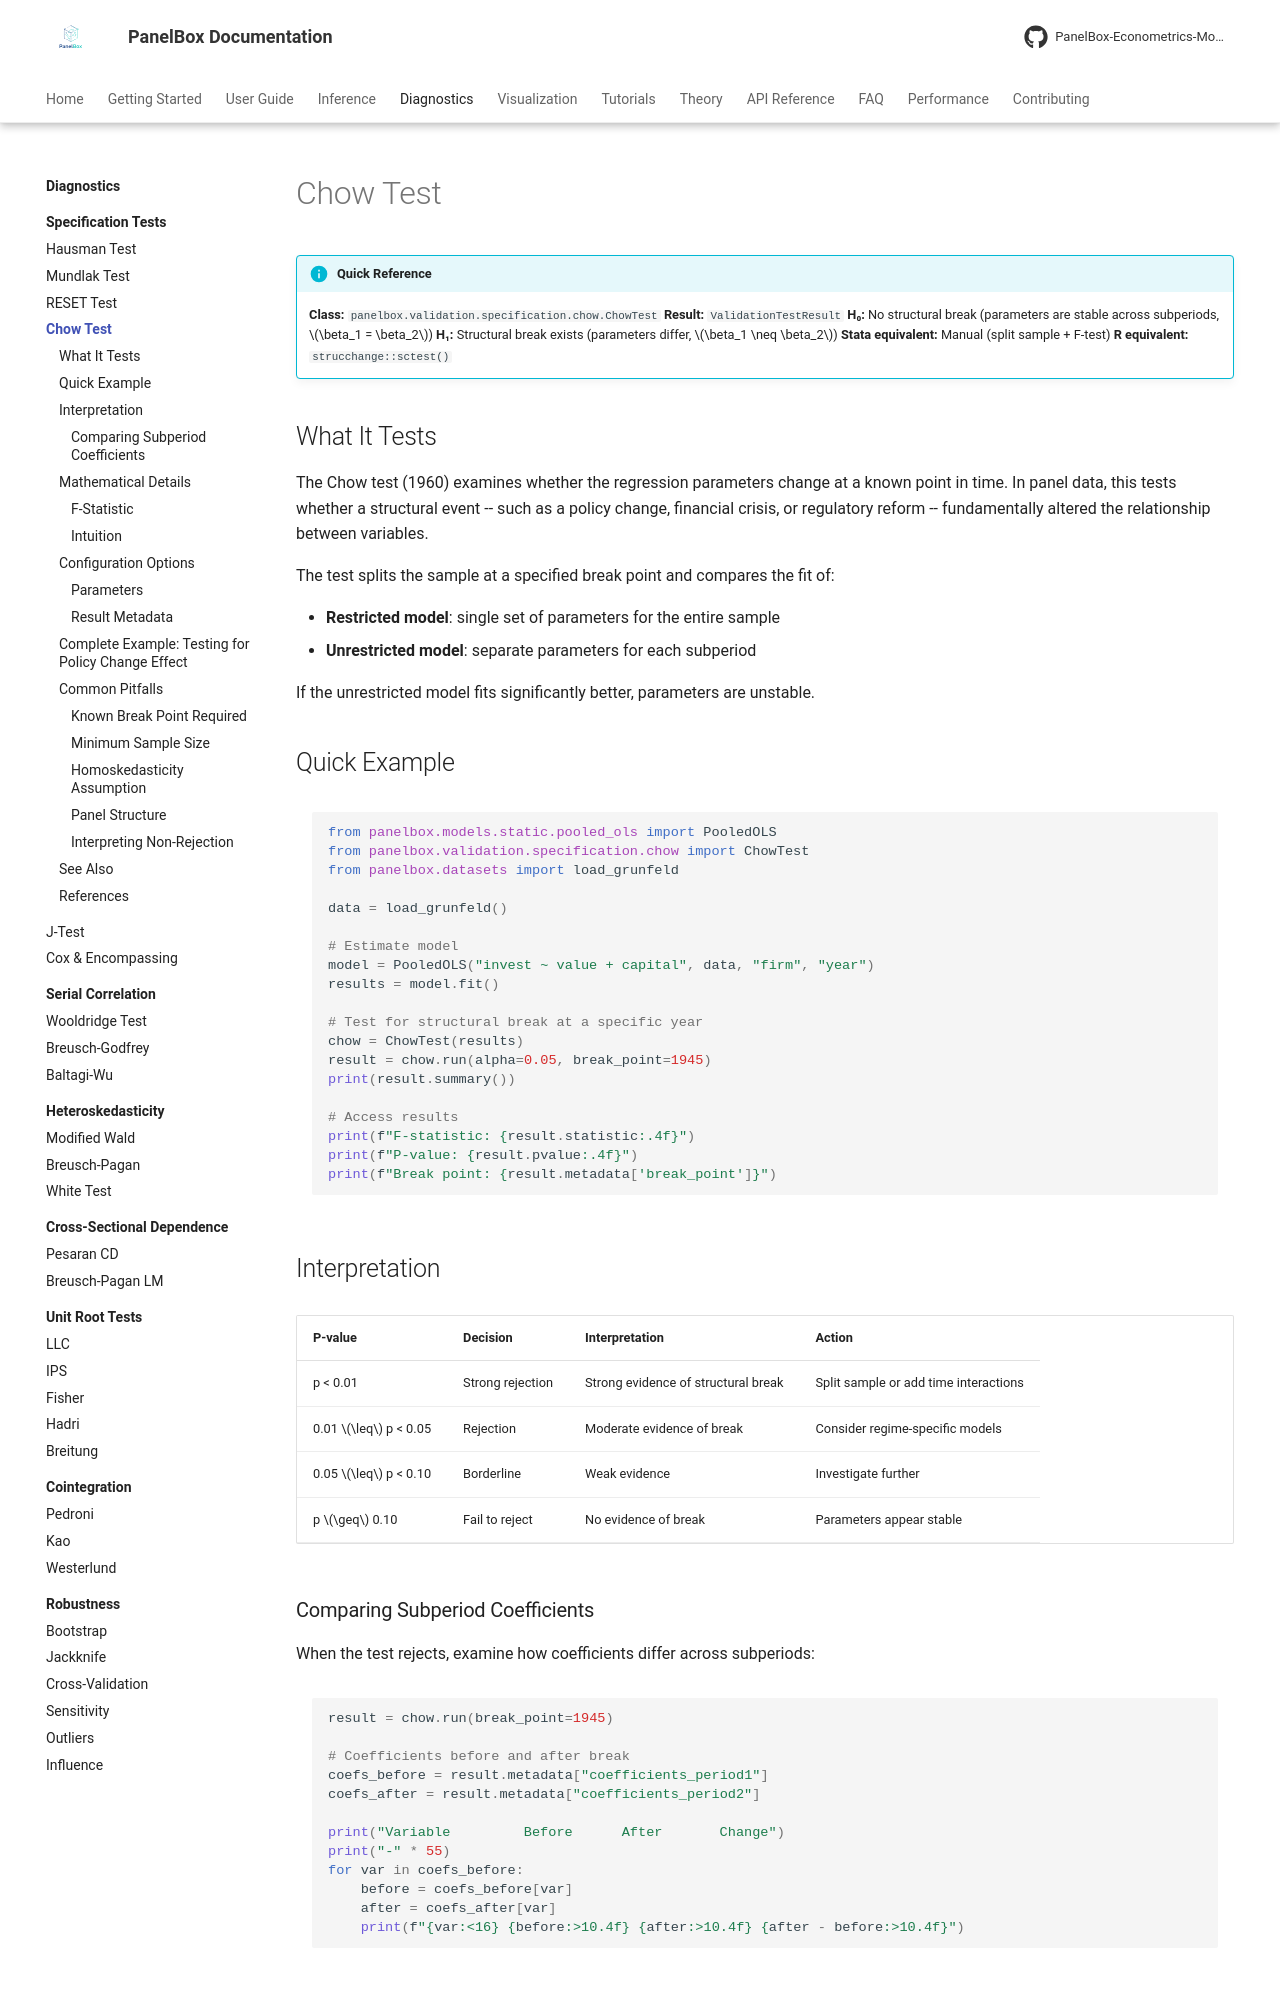

repository: PanelBox-Econometrics-Model/panelbox · page: diagnostics/specification/chow/index.html · generator: mkdocs

---
title: "Chow Test"
description: "Chow test for structural breaks and parameter stability in panel data models."
---

# Chow Test

!!! info "Quick Reference"
    **Class:** `panelbox.validation.specification.chow.ChowTest`
    **Result:** `ValidationTestResult`
    **H₀:** No structural break (parameters are stable across subperiods, $\beta_1 = \beta_2$)
    **H₁:** Structural break exists (parameters differ, $\beta_1 \neq \beta_2$)
    **Stata equivalent:** Manual (split sample + F-test)
    **R equivalent:** `strucchange::sctest()`

## What It Tests

The Chow test (1960) examines whether the regression parameters change at a known point in time. In panel data, this tests whether a structural event -- such as a policy change, financial crisis, or regulatory reform -- fundamentally altered the relationship between variables.

The test splits the sample at a specified break point and compares the fit of:

- **Restricted model**: single set of parameters for the entire sample
- **Unrestricted model**: separate parameters for each subperiod

If the unrestricted model fits significantly better, parameters are unstable.

## Quick Example

```python
from panelbox.models.static.pooled_ols import PooledOLS
from panelbox.validation.specification.chow import ChowTest
from panelbox.datasets import load_grunfeld

data = load_grunfeld()

# Estimate model
model = PooledOLS("invest ~ value + capital", data, "firm", "year")
results = model.fit()

# Test for structural break at a specific year
chow = ChowTest(results)
result = chow.run(alpha=0.05, break_point=1945)
print(result.summary())

# Access results
print(f"F-statistic: {result.statistic:.4f}")
print(f"P-value: {result.pvalue:.4f}")
print(f"Break point: {result.metadata['break_point']}")
```

## Interpretation

| P-value | Decision | Interpretation | Action |
|---------|----------|----------------|--------|
| p < 0.01 | Strong rejection | Strong evidence of structural break | Split sample or add time interactions |
| 0.01 $\leq$ p < 0.05 | Rejection | Moderate evidence of break | Consider regime-specific models |
| 0.05 $\leq$ p < 0.10 | Borderline | Weak evidence | Investigate further |
| p $\geq$ 0.10 | Fail to reject | No evidence of break | Parameters appear stable |
